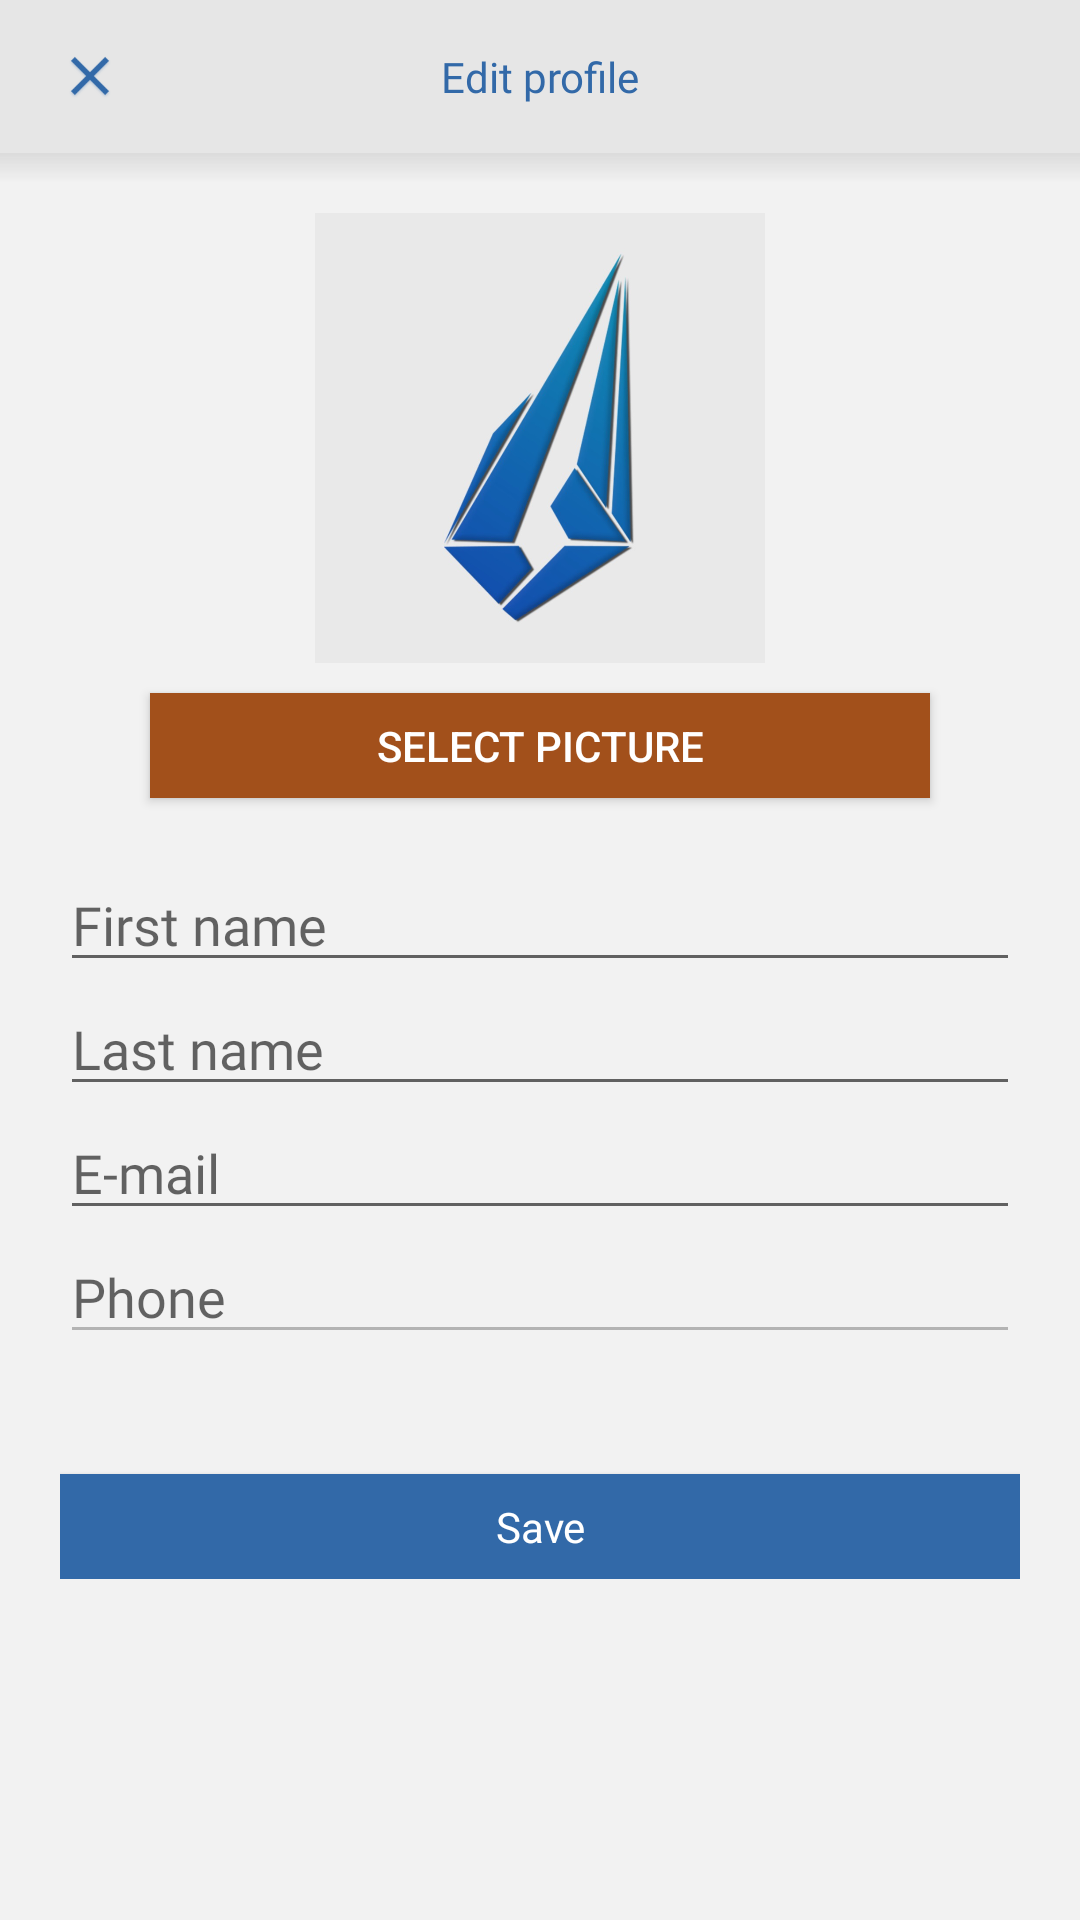

Reconstruct the res/layout file that produces this screen, plus the resources it refers to.
<!-- AndroidManifest.xml: application theme AppTheme -->
<!-- res/layout/activity_edit_profile.xml -->
<?xml version="1.0" encoding="utf-8"?>
<LinearLayout xmlns:android="http://schemas.android.com/apk/res/android"
    xmlns:app="http://schemas.android.com/apk/res-auto"
    xmlns:tools="http://schemas.android.com/tools"
    android:layout_width="match_parent"
    android:layout_height="match_parent"
    android:orientation="vertical"
    android:background="@color/grey_5"
    tools:context=".ui.settings.EditProfile">

    <RelativeLayout
        android:layout_width="match_parent"
        android:layout_height="0dp"
        android:orientation="horizontal"
        android:background="@color/grey_10"
        android:layout_weight="0.08">

        <androidx.appcompat.widget.AppCompatImageView
            android:id="@+id/EditProfile_IV_close"
            android:layout_width="40dp"
            android:layout_height="30dp"
            android:layout_alignParentStart="true"
            android:layout_centerInParent="true"
            android:layout_marginHorizontal="10dp"
            android:src="@mipmap/ic_close"
            android:tint="@color/colorPrimary"/>

        <RelativeLayout
            android:id="@+id/EditProfile_RelativeLayout_righthelp"
            android:layout_width="40dp"
            android:layout_height="30dp"
            android:layout_alignParentEnd="true"
            android:layout_centerInParent="true"
            android:layout_marginHorizontal="10dp"/>

        <TextView
            android:layout_width="match_parent"
            android:layout_height="wrap_content"
            android:layout_toEndOf="@id/EditProfile_IV_close"
            android:layout_toStartOf="@id/EditProfile_RelativeLayout_righthelp"
            android:textColor="@color/colorPrimary"
            android:layout_centerInParent="true"
            android:gravity="center"
            android:fontFamily="@font/cairo"
            android:text="@string/EditProfile"
            />

    </RelativeLayout>



    <RelativeLayout
        android:layout_width="match_parent"
        android:layout_height="0dp"
        android:orientation="horizontal"
        android:layout_weight="0.92">


        <ScrollView
            android:layout_width="match_parent"
            android:layout_height="match_parent"
            android:background="@color/grey_5"
            android:gravity="center"
            android:padding="20dp">

            <LinearLayout
                android:layout_width="match_parent"
                android:layout_height="match_parent"
                android:background="@color/grey_5"
                android:orientation="vertical"
                android:gravity="center" >


                <ImageView
                    android:id="@+id/EditProfile_IV_IMG"
                    android:layout_width="150dp"
                    android:layout_height="150dp"
                    app:srcCompat="@drawable/logoicon" />

                <Button
                    android:id="@+id/EditProfile_BTN_SelectIMG"
                    android:layout_width="match_parent"
                    android:layout_height="35dp"
                    android:layout_marginHorizontal="30dp"
                    android:layout_marginTop="10dp"
                    android:background="@color/colorAccentBrown"
                    android:textColor="@android:color/white"
                    android:text="@string/select_image" />

                <EditText
                    android:id="@+id/EditProfile_ET_firstname"
                    android:layout_width="match_parent"
                    android:layout_height="wrap_content"
                    android:layout_marginTop="20dp"
                    android:hint="@string/firstname"
                    android:gravity="start"
                    android:fontFamily="@font/cairoregular"
                    android:singleLine="true" />

                <EditText
                    android:id="@+id/EditProfile_ET_lastname"
                    android:layout_width="match_parent"
                    android:layout_height="wrap_content"
                    android:hint="@string/lastname"
                    android:gravity="start"
                    android:fontFamily="@font/cairoregular"
                    android:singleLine="true" />

                <EditText
                    android:id="@+id/EditProfile_ET_email"
                    android:layout_width="match_parent"
                    android:layout_height="wrap_content"
                    android:hint="@string/email"
                    android:gravity="start"
                    android:fontFamily="@font/cairoregular"
                    android:singleLine="true" />

                <EditText
                    android:id="@+id/EditProfile_ET_phone"
                    android:layout_width="match_parent"
                    android:layout_height="wrap_content"
                    android:hint="@string/Phone"
                    android:gravity="left"
                    android:enabled="false"
                    android:fontFamily="@font/cairoregular"
                    android:singleLine="true" />

                <Button
                    android:id="@+id/EditProfile_BTN_Save"
                    android:layout_width="match_parent"
                    android:layout_height="35dp"
                    android:layout_marginTop="40dp"
                    android:textAllCaps="false"
                    android:fontFamily="@font/cairobold"
                    android:background="@color/colorPrimary"
                    android:textColor="@android:color/white"
                    android:text="@string/save"/>

            </LinearLayout>
        </ScrollView>
        <RelativeLayout
            android:layout_width="match_parent"
            android:layout_height="20dp"
            android:background="@drawable/gradient_addproduct_shadow"/>



    </RelativeLayout>



</LinearLayout>
<!-- resources referenced by this layout -->
<resources>
  <color name="colorAccentBrown">#A2501B</color>
  <color name="colorPrimary">#3269a8</color>
  <color name="grey_10">#e6e6e6</color>
  <color name="grey_5">#f2f2f2</color>
  <!-- drawable gradient_addproduct_shadow (drawable) -->
  <?xml version="1.0" encoding="utf-8"?>
  <shape xmlns:android="http://schemas.android.com/apk/res/android"
      android:shape="rectangle">
      <gradient
          android:angle="90"
          android:startColor="@color/transparent"
          android:centerColor="@color/transparent"
          android:endColor="@color/grey_40_transparent"
          android:type="linear"/>
  
  
  
  
  
  
  </shape>
  <!-- drawable logoicon: png bitmap (drawable, 250979 bytes) -->
  <!-- mipmap ic_close: png bitmap (mipmap-hdpi, 1774 bytes) -->
  <string name="EditProfile">Edit profile</string>
  <string name="Phone">Phone</string>
  <string name="email">E-mail</string>
  <string name="firstname">First name</string>
  <string name="lastname">Last name</string>
  <string name="save">Save</string>
  <string name="select_image">select picture</string>
  <style name="AppTheme" parent="Theme.AppCompat.Light.NoActionBar">
          
          <item name="colorPrimary">@color/colorPrimary</item>
          <item name="colorPrimaryDark">@color/colorPrimaryDark</item>
          <item name="colorAccent">@color/colorAccent</item>
      </style>
  <color name="transparent">#00000000</color>
  <color name="grey_40_transparent">#40999999</color>
  <color name="colorPrimaryDark">#104C91</color>
  <color name="colorAccent">#7ba5d4</color>
</resources>
